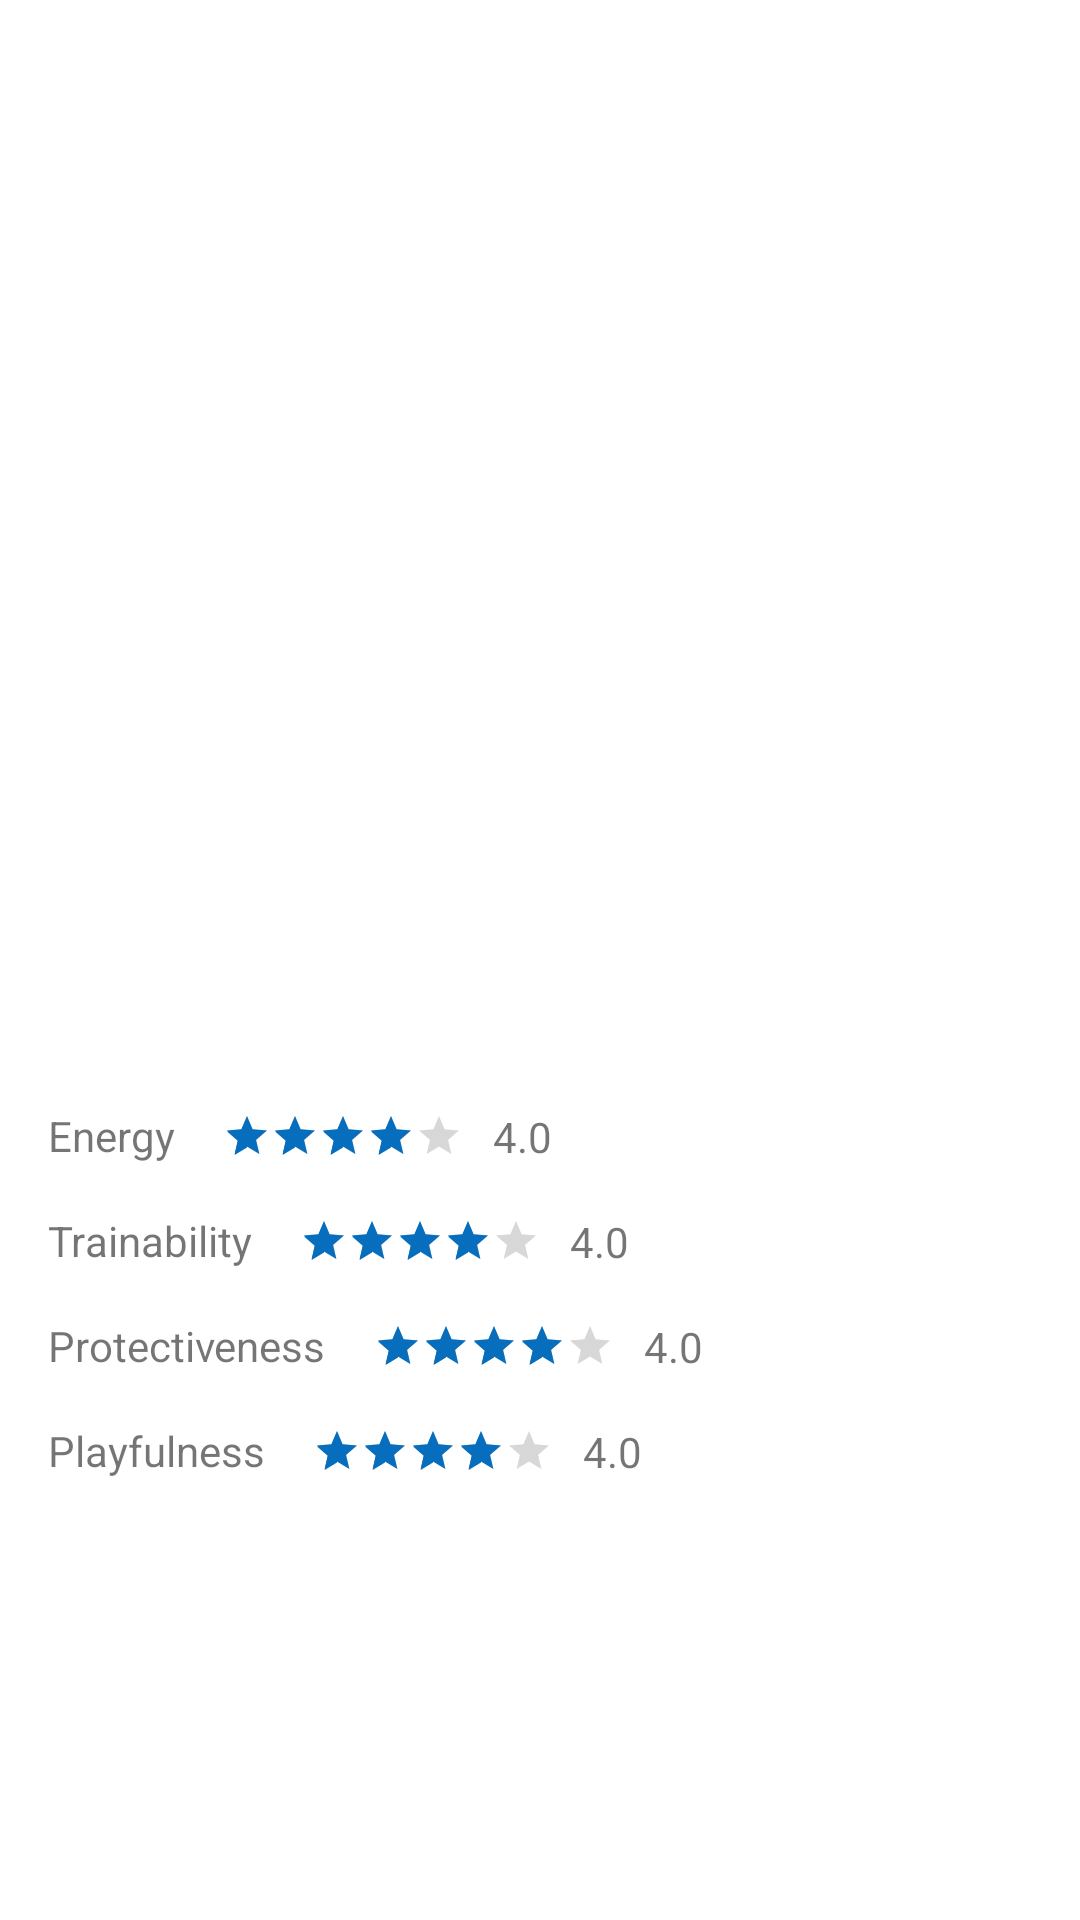

Here is an Android app screen rendered from its layout file. Give the layout XML and the strings, colors and styles it references.
<!-- AndroidManifest.xml: application theme Theme.Doginfo -->
<!-- res/layout/fragment_dog_info.xml -->
<?xml version="1.0" encoding="utf-8"?>
<androidx.constraintlayout.widget.ConstraintLayout xmlns:android="http://schemas.android.com/apk/res/android"
    xmlns:app="http://schemas.android.com/apk/res-auto"
    xmlns:tools="http://schemas.android.com/tools"
    android:layout_width="match_parent"
    android:layout_height="match_parent">

    <ImageView
        android:id="@+id/dogImageView"
        android:layout_width="0dp"
        android:layout_height="300dp"
        android:scaleType="centerInside"
        app:layout_constraintEnd_toEndOf="parent"
        app:layout_constraintStart_toStartOf="parent"
        app:layout_constraintTop_toTopOf="parent"
        tools:srcCompat="@tools:sample/backgrounds/scenic" />

    <TextView
        android:id="@+id/dogBreedTextView"
        android:layout_width="wrap_content"
        android:layout_height="wrap_content"
        android:layout_margin="16dp"
        android:fontFamily="casual"
        android:textSize="24sp"
        android:textStyle="bold"
        app:layout_constraintEnd_toEndOf="parent"
        app:layout_constraintStart_toStartOf="parent"
        app:layout_constraintTop_toBottomOf="@id/dogImageView"
        tools:text="Dog Breed" />

    <ScrollView
        android:layout_width="match_parent"
        android:layout_height="0dp"
        app:layout_constraintBottom_toBottomOf="parent"
        app:layout_constraintEnd_toEndOf="parent"
        app:layout_constraintStart_toStartOf="parent"
        app:layout_constraintTop_toBottomOf="@id/dogBreedTextView">

        <androidx.constraintlayout.widget.ConstraintLayout
            android:layout_width="match_parent"
            android:layout_height="wrap_content" >

            <TextView
                android:id="@+id/energyTextView"
                android:layout_width="wrap_content"
                android:layout_height="wrap_content"
                android:layout_margin="16dp"
                android:text="@string/energy"
                app:layout_constraintEnd_toStartOf="@id/energyRatingBar"
                app:layout_constraintStart_toStartOf="parent"
                app:layout_constraintTop_toTopOf="parent" />

            <RatingBar
                android:id="@+id/energyRatingBar"
                style="@android:style/Widget.DeviceDefault.Light.RatingBar.Small"
                android:layout_width="wrap_content"
                android:layout_height="wrap_content"
                android:layout_marginStart="16dp"
                android:numStars="5"
                android:rating="4"
                app:layout_constraintBottom_toBottomOf="@id/energyTextView"
                app:layout_constraintStart_toEndOf="@id/energyTextView"
                app:layout_constraintTop_toTopOf="@+id/energyTextView" />

            <TextView
                android:id="@+id/energyNumberTextView"
                android:layout_width="wrap_content"
                android:layout_height="wrap_content"
                android:layout_marginStart="10dp"
                android:text="4.0"
                app:layout_constraintBottom_toBottomOf="@id/energyRatingBar"
                app:layout_constraintStart_toEndOf="@id/energyRatingBar"
                app:layout_constraintTop_toTopOf="@id/energyRatingBar" />

            <TextView
                android:id="@+id/trainabilityTextView"
                android:layout_width="wrap_content"
                android:layout_height="wrap_content"
                android:layout_margin="16dp"
                android:text="@string/trainability"
                app:layout_constraintEnd_toStartOf="@id/trainabilityRatingBar"
                app:layout_constraintStart_toStartOf="parent"
                app:layout_constraintTop_toBottomOf="@+id/energyTextView" />

            <RatingBar
                android:id="@+id/trainabilityRatingBar"
                style="@android:style/Widget.DeviceDefault.Light.RatingBar.Small"
                android:layout_width="wrap_content"
                android:layout_height="wrap_content"
                android:layout_marginStart="16dp"
                android:numStars="5"
                android:rating="4"
                app:layout_constraintBottom_toBottomOf="@id/trainabilityTextView"
                app:layout_constraintStart_toEndOf="@id/trainabilityTextView"
                app:layout_constraintTop_toTopOf="@+id/trainabilityTextView" />

            <TextView
                android:id="@+id/trainabilityNumberTextView"
                android:layout_width="wrap_content"
                android:layout_height="wrap_content"
                android:layout_marginStart="10dp"
                android:text="4.0"
                app:layout_constraintBottom_toBottomOf="@id/trainabilityRatingBar"
                app:layout_constraintStart_toEndOf="@id/trainabilityRatingBar"
                app:layout_constraintTop_toTopOf="@id/trainabilityRatingBar" />

            <TextView
                android:id="@+id/protectivenessTextView"
                android:layout_width="wrap_content"
                android:layout_height="wrap_content"
                android:layout_margin="16dp"
                android:text="@string/protectiveness"
                app:layout_constraintEnd_toStartOf="@id/protectivenessRatingBar"
                app:layout_constraintStart_toStartOf="parent"
                app:layout_constraintTop_toBottomOf="@+id/trainabilityTextView" />

            <RatingBar
                android:id="@+id/protectivenessRatingBar"
                style="@android:style/Widget.DeviceDefault.Light.RatingBar.Small"
                android:layout_width="wrap_content"
                android:layout_height="wrap_content"
                android:layout_marginStart="16dp"
                android:numStars="5"
                android:rating="4"
                app:layout_constraintBottom_toBottomOf="@id/protectivenessTextView"
                app:layout_constraintStart_toEndOf="@id/protectivenessTextView"
                app:layout_constraintTop_toTopOf="@+id/protectivenessTextView" />

            <TextView
                android:id="@+id/protectivenessNumberTextView"
                android:layout_width="wrap_content"
                android:layout_height="wrap_content"
                android:layout_marginStart="10dp"
                android:text="4.0"
                app:layout_constraintBottom_toBottomOf="@id/protectivenessRatingBar"
                app:layout_constraintStart_toEndOf="@id/protectivenessRatingBar"
                app:layout_constraintTop_toTopOf="@id/protectivenessRatingBar" />

            <TextView
                android:id="@+id/playfulnessTextView"
                android:layout_width="wrap_content"
                android:layout_height="wrap_content"
                android:layout_margin="16dp"
                android:text="@string/playfulness"
                app:layout_constraintEnd_toStartOf="@id/playfulnessRatingBar"
                app:layout_constraintStart_toStartOf="parent"
                app:layout_constraintTop_toBottomOf="@+id/protectivenessTextView" />

            <RatingBar
                android:id="@+id/playfulnessRatingBar"
                style="@android:style/Widget.DeviceDefault.Light.RatingBar.Small"
                android:layout_width="wrap_content"
                android:layout_height="wrap_content"
                android:layout_marginStart="16dp"
                android:isIndicator="false"
                android:numStars="5"
                android:rating="4"
                app:layout_constraintBottom_toBottomOf="@id/playfulnessTextView"
                app:layout_constraintStart_toEndOf="@id/playfulnessTextView"
                app:layout_constraintTop_toTopOf="@+id/playfulnessTextView" />

            <TextView
                android:id="@+id/playfulnessNumberTextView"
                android:layout_width="wrap_content"
                android:layout_height="wrap_content"
                android:layout_marginStart="10dp"
                android:text="4.0"
                app:layout_constraintBottom_toBottomOf="@id/playfulnessRatingBar"
                app:layout_constraintStart_toEndOf="@id/playfulnessRatingBar"
                app:layout_constraintTop_toTopOf="@id/playfulnessRatingBar" />

        </androidx.constraintlayout.widget.ConstraintLayout>
    </ScrollView>
</androidx.constraintlayout.widget.ConstraintLayout>
<!-- resources referenced by this layout -->
<resources>
  <string name="energy">Energy</string>
  <string name="playfulness">Playfulness</string>
  <string name="protectiveness">Protectiveness</string>
  <string name="trainability">Trainability</string>
  <style name="Theme.Doginfo" parent="Theme.MaterialComponents.DayNight.NoActionBar">
          
          <item name="colorPrimary">@color/blue</item>
          <item name="colorPrimaryVariant">@color/blue</item>
          <item name="colorOnPrimary">@color/white</item>
          
          <item name="colorSecondary">@color/blue</item>
          <item name="colorSecondaryVariant">@color/blue</item>
          <item name="colorOnSecondary">@color/black</item>
          
          <item name="android:statusBarColor">?attr/colorPrimaryVariant</item>
          
      </style>
  <color name="blue">#076DBD</color>
  <color name="white">#FFFFFFFF</color>
  <color name="black">#FF000000</color>
</resources>
